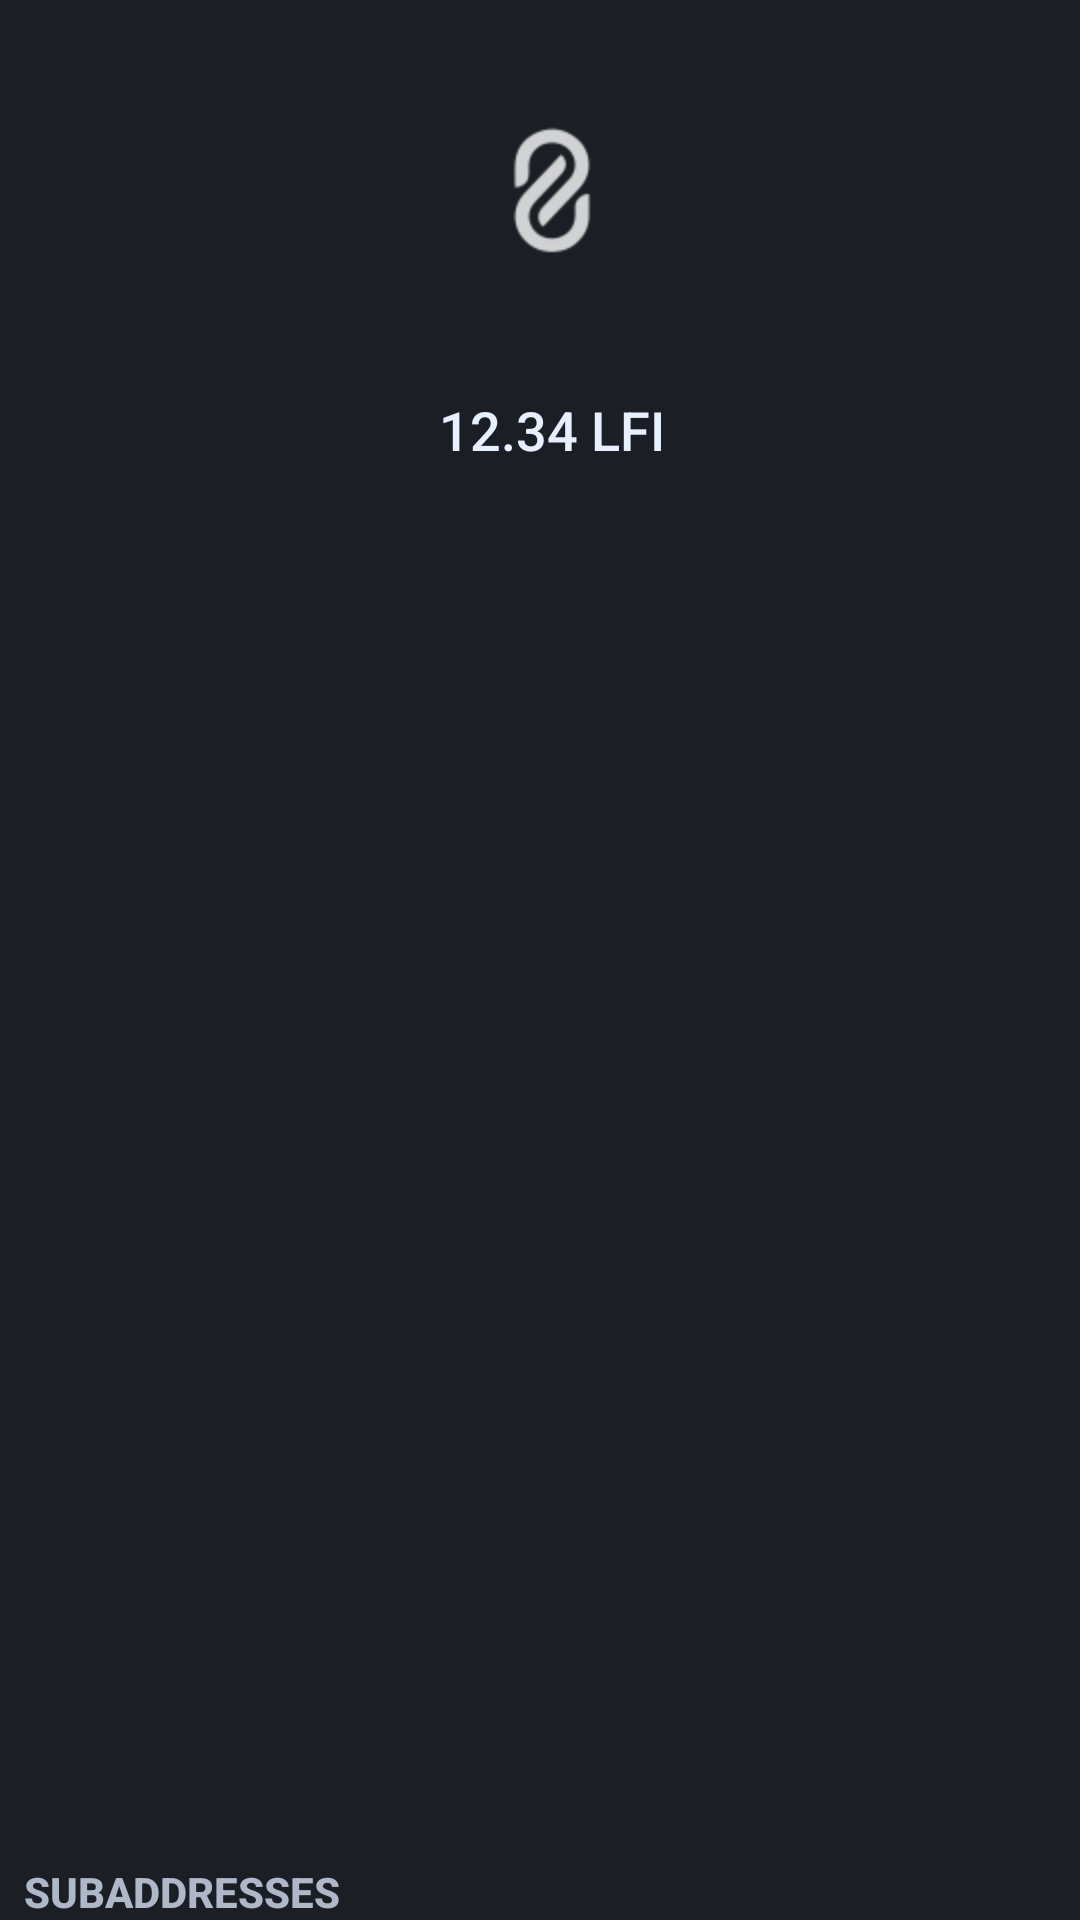

Android layout source for this screen:
<!-- AndroidManifest.xml: application theme AppTheme -->
<!-- res/layout/nav_header.xml -->
<?xml version="1.0" encoding="utf-8"?>
<LinearLayout xmlns:android="http://schemas.android.com/apk/res/android"
    xmlns:tools="http://schemas.android.com/tools"
    android:layout_width="match_parent"
    android:layout_height="212dp"
    android:background="@color/bg_body"
    android:orientation="vertical"
    android:paddingTop="40dp"
    android:paddingStart="8dp">

    <ImageView
        android:layout_width="48dp"
        android:layout_height="48dp"
        android:layout_gravity="center_horizontal"
        android:contentDescription="@null"
        android:src="@drawable/ic_logo_colors" />

    <TextView
        android:id="@+id/tvName"
        style="@style/LunifyText.Large"
        android:textColor="@color/c_white"
        android:layout_width="wrap_content"
        android:layout_height="wrap_content"
        android:layout_marginTop="16dp"
        android:layout_gravity="center_horizontal"
        android:textStyle="bold"
        tools:text="MyWallet" />

    <TextView
        android:id="@+id/tvBalance"
        style="@style/LunifyLabel.Caps.White"
        android:layout_width="wrap_content"
        android:layout_height="wrap_content"
        android:layout_gravity="center_horizontal"
        android:text="12.34 LFI" />

    <Space
        android:layout_width="wrap_content"
        android:layout_height="wrap_content"
        android:layout_weight="1" />

    <TextView
        style="@style/LunifyLabel.Small"
        android:layout_width="wrap_content"
        android:layout_height="wrap_content"
        android:layout_gravity="start"
        android:textAllCaps="true"
        android:textStyle="bold"
        android:text="@string/subaddresses" />

</LinearLayout>
<!-- resources referenced by this layout -->
<resources>
  <color name="bg_body">#1b1e24</color>
  <color name="c_white">#e8efff</color>
  <string name="subaddresses">Subaddresses</string>
  <style name="LunifyLabel.Caps.White">
          <item name="android:textColor">@color/c_white</item>
      </style>
  <style name="LunifyLabel.Small">
          <item name="android:textSize">14sp</item>
      </style>
  <style name="LunifyText.Large">
          <item name="android:textSize">20sp</item>
      </style>
  <color name="txt_main">#afb8c9</color>
  <color name="btn_icon_default">#c5d0d9</color>
  <style name="LunifySpinnerItem" parent="android:Widget.TextView.SpinnerItem">
          <item name="android:textAppearance">@style/LunifyTextAppearanceSpinnerItem</item>
      </style>
  <style name="LunifySpinner" parent="@style/Widget.AppCompat.Spinner">
          <item name="android:background">@drawable/backgound_spinner</item>
      </style>
  <style name="ActionBarMenuTheme" parent="Theme.AppCompat.Light">
          <item name="android:colorBackground">@color/bg_darker</item>
          <item name="android:textColor">@color/c_white</item>
          <item name="android:textSize">14sp</item>
      </style>
  <style name="PopupMenuTheme" parent="@android:style/Widget.PopupMenu">
          <item name="android:popupBackground">@color/bg_darker</item>
          <item name="android:textColor">@color/c_white</item>
          <item name="android:textSize">14sp</item>
      </style>
  <style name="PopupMenuTextAppearanceLarge" parent="@android:style/TextAppearance.DeviceDefault.Widget.PopupMenu.Large">
          <item name="android:textColor">@color/c_white</item>
          <item name="android:textSize">14sp</item>
      </style>
  <style name="PopupMenuTextAppearanceSmall" parent="@android:style/TextAppearance.DeviceDefault.Widget.PopupMenu.Small">
          <item name="android:textColor">@color/c_white</item>
          <item name="android:textSize">14sp</item>
      </style>
  <color name="bg_blue">#7770B3</color>
  <style name="LunifyTextAppearanceSpinnerItem" parent="android:TextAppearance.Widget.TextView.SpinnerItem">
          <item name="android:textColor">@color/txt_button_outlined</item>
      </style>
  <color name="bg_darker">#272a33</color>
  <color name="bg_lighter">#2f333d</color>
  <style name="MaterialAlertDialogCustom.Rounded" parent="">
          <item name="cornerFamily">rounded</item>
          <item name="cornerSize">6dp</item>
      </style>
  <style name="MaterialAlertDialogCustom.Button.Positive" parent="Widget.MaterialComponents.Button.TextButton.Dialog">
          <item name="backgroundTint">@color/bg_blue</item>
          <item name="android:textColor">@color/txt_button_filled</item>
          <item name="android:textAllCaps">false</item>
          <item name="android:textSize">14sp</item>
          <item name="android:layout_marginTop">2dp</item>
          <item name="android:layout_marginEnd">10dp</item>
          <item name="android:layout_marginBottom">2dp</item>
      </style>
  <style name="MaterialAlertDialogCustom.Button.Negative" parent="Widget.MaterialComponents.Button.TextButton.Dialog">
          <item name="android:textColor">@color/txt_button_filled</item>
          <item name="android:textAllCaps">false</item>
          <item name="android:textSize">14sp</item>
      </style>
  <style name="MaterialAlertDialogCustom.Button.Neutral" parent="Widget.MaterialComponents.Button.TextButton.Dialog">
          <item name="android:textColor">@color/c_blue</item>
          <item name="android:textAllCaps">false</item>
          <item name="android:textSize">14sp</item>
      </style>
  <color name="txt_button_outlined">#c5d0d9</color>
  <color name="txt_button_filled">#e6eaf2</color>
  <color name="c_blue">#67609f</color>
</resources>
